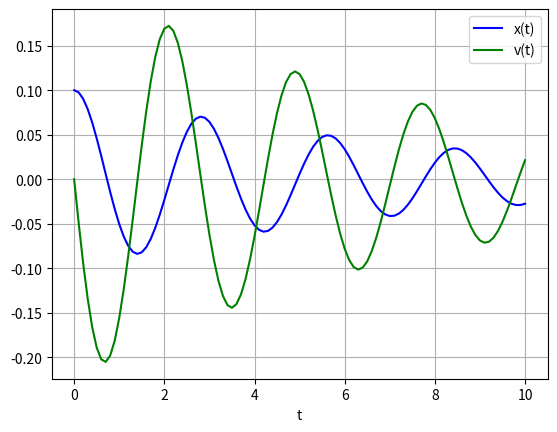

This chart was generated by the following Python code:
# python3
import numpy as np
from scipy.integrate import solve_ivp
import matplotlib.pyplot as plt

# x''(t) + c*x'(t) + k*x(t) = 0
# x'(t) = v(t)
# v'(t) = -c*v(t) - k*x(t)

def spring(t,y,c,k):
    x, v = y
    dxdt = [v, -c*v - k*x]
    return dxdt

# constants values
c = 0.25
k = 5.0

# initial values
y0 = [0.1, 0.0]

# time space
t = np.linspace(0,10,101)

sol = solve_ivp(spring, [0,10], y0, t_eval=t, args=(c,k))

print(sol.t)
print(sol.y)

plt.plot(sol.t, sol.y[0,:], 'b', label='x(t)')
plt.plot(sol.t, sol.y[1,:], 'g', label='v(t)')
plt.legend(loc='best')
plt.xlabel('t')
plt.grid()
plt.show()
plt.close('all')
